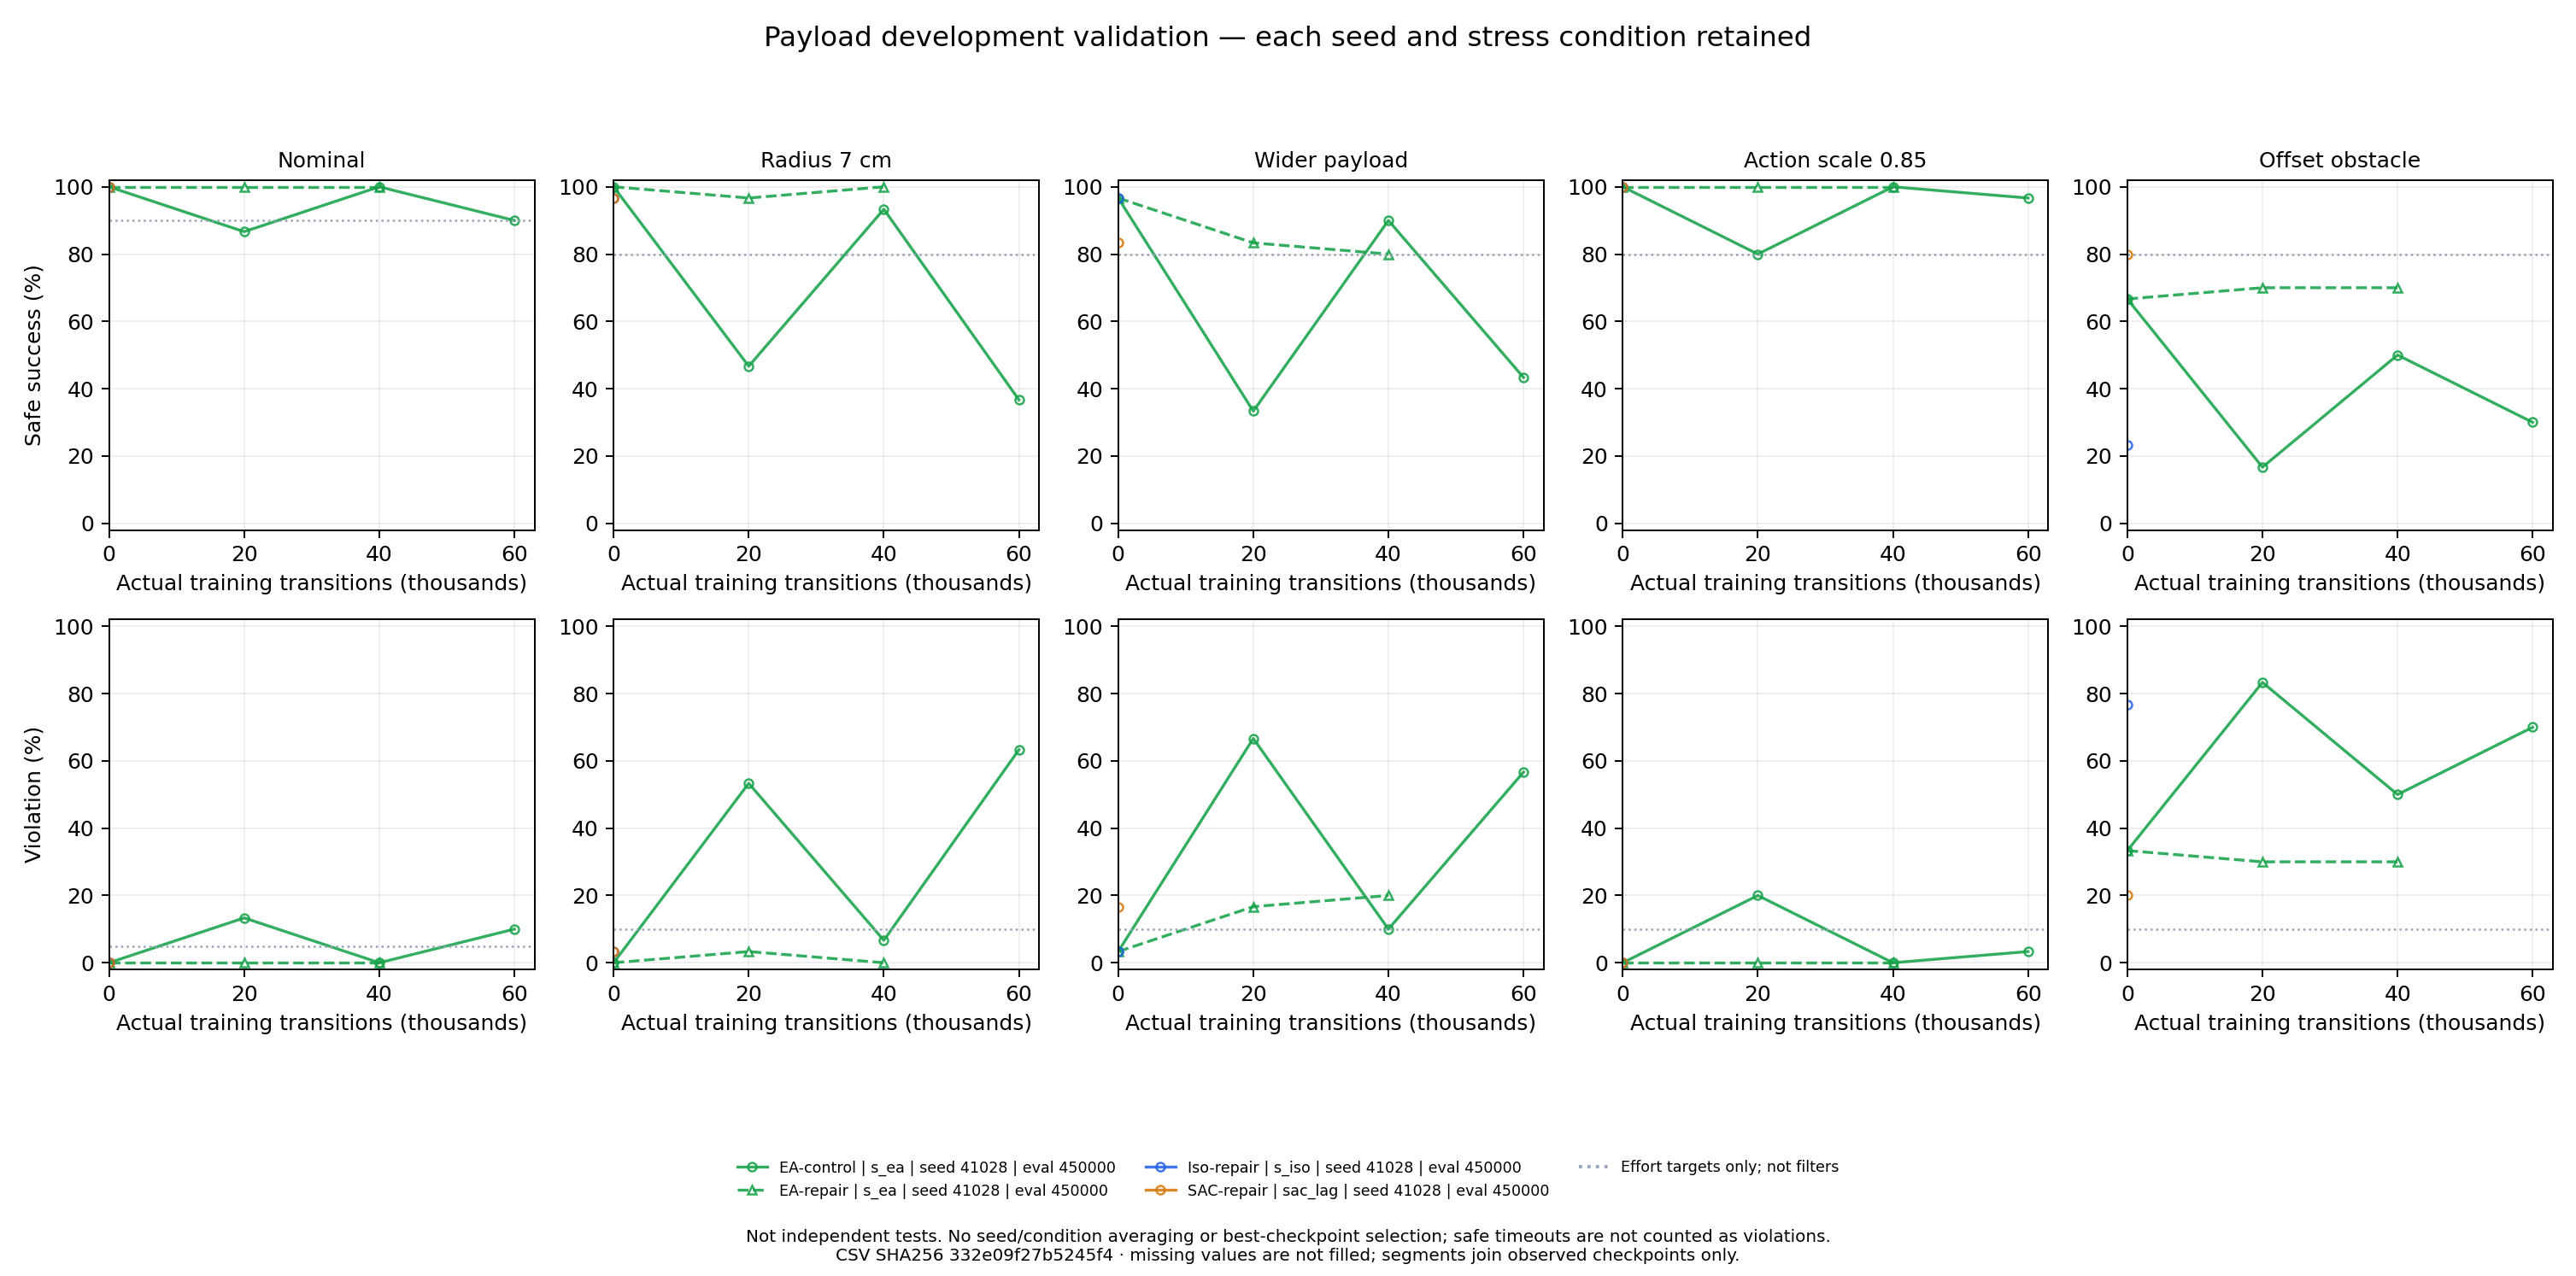

The file beside this chart, header and first rows:
trial_id, method, training_seed, steps, full_checkpoint_steps, phase, condition, evaluation_seed, episodes, safe_success, violation, time_to_goal_capped_seconds, new_training_violations, historical_parent_reference, final_independent_test
EA-control, s_ea, 41028, 0, 240000, reference, nominal, 450000, 30, 1.0, 0.0, 0.7387, 0, True, False
EA-control, s_ea, 41028, 0, 240000, reference, radius_070, 450000, 30, 1.0, 0.0, 0.7333, 0, True, False
EA-control, s_ea, 41028, 0, 240000, reference, payload_wide, 450000, 30, 0.9667, 0.03333, 0.84, 0, True, False
EA-control, s_ea, 41028, 0, 240000, reference, execution_scale_085, 450000, 30, 1.0, 0.0, 0.8507, 0, True, False
EA-control, s_ea, 41028, 0, 240000, reference, alternative_route, 450000, 30, 0.6667, 0.3333, 2.049, 0, True, False
EA-control, s_ea, 41028, 20000, 260000, development, nominal, 450000, 30, 0.8667, 0.1333, 1.147, 64, False, False
EA-control, s_ea, 41028, 20000, 260000, development, radius_070, 450000, 30, 0.4667, 0.5333, 2.455, 64, False, False
EA-control, s_ea, 41028, 20000, 260000, development, payload_wide, 450000, 30, 0.3333, 0.6667, 2.901, 64, False, False
EA-control, s_ea, 41028, 20000, 260000, development, execution_scale_085, 450000, 30, 0.8, 0.2, 1.467, 64, False, False
EA-control, s_ea, 41028, 20000, 260000, development, alternative_route, 450000, 30, 0.1667, 0.8333, 3.461, 64, False, False
EA-control, s_ea, 41028, 40000, 280000, development, nominal, 450000, 30, 1.0, 0.0, 0.7373, 122, False, False
EA-control, s_ea, 41028, 40000, 280000, development, radius_070, 450000, 30, 0.9333, 0.06667, 0.948, 122, False, False
EA-control, s_ea, 41028, 40000, 280000, development, payload_wide, 450000, 30, 0.9, 0.1, 1.052, 122, False, False
EA-control, s_ea, 41028, 40000, 280000, development, execution_scale_085, 450000, 30, 1.0, 0.0, 0.8613, 122, False, False
EA-control, s_ea, 41028, 40000, 280000, development, alternative_route, 450000, 30, 0.5, 0.5, 2.453, 122, False, False
EA-control, s_ea, 41028, 60000, 300000, development, nominal, 450000, 30, 0.9, 0.1, 1.052, 188, False, False
EA-control, s_ea, 41028, 60000, 300000, development, radius_070, 450000, 30, 0.3667, 0.6333, 2.787, 188, False, False
EA-control, s_ea, 41028, 60000, 300000, development, payload_wide, 450000, 30, 0.4333, 0.5667, 2.576, 188, False, False
EA-control, s_ea, 41028, 60000, 300000, development, execution_scale_085, 450000, 30, 0.9667, 0.03333, 0.9507, 188, False, False
EA-control, s_ea, 41028, 60000, 300000, development, alternative_route, 450000, 30, 0.3, 0.7, 3.063, 188, False, False
EA-repair, s_ea, 41028, 0, 240000, reference, nominal, 450000, 30, 1.0, 0.0, 0.7387, 0, True, False
EA-repair, s_ea, 41028, 0, 240000, reference, radius_070, 450000, 30, 1.0, 0.0, 0.7333, 0, True, False
EA-repair, s_ea, 41028, 0, 240000, reference, payload_wide, 450000, 30, 0.9667, 0.03333, 0.84, 0, True, False
EA-repair, s_ea, 41028, 0, 240000, reference, execution_scale_085, 450000, 30, 1.0, 0.0, 0.8507, 0, True, False
EA-repair, s_ea, 41028, 0, 240000, reference, alternative_route, 450000, 30, 0.6667, 0.3333, 2.049, 0, True, False
EA-repair, s_ea, 41028, 20000, 260000, development, nominal, 450000, 30, 1.0, 0.0, 0.7267, 110, False, False
EA-repair, s_ea, 41028, 20000, 260000, development, radius_070, 450000, 30, 0.9667, 0.03333, 0.832, 110, False, False
EA-repair, s_ea, 41028, 20000, 260000, development, payload_wide, 450000, 30, 0.8333, 0.1667, 1.265, 110, False, False
EA-repair, s_ea, 41028, 20000, 260000, development, execution_scale_085, 450000, 30, 1.0, 0.0, 0.844, 110, False, False
EA-repair, s_ea, 41028, 20000, 260000, development, alternative_route, 450000, 30, 0.7, 0.3, 1.856, 110, False, False
EA-repair, s_ea, 41028, 40000, 280000, development, nominal, 450000, 30, 1.0, 0.0, 0.7267, 206, False, False
EA-repair, s_ea, 41028, 40000, 280000, development, radius_070, 450000, 30, 1.0, 0.0, 0.7267, 206, False, False
EA-repair, s_ea, 41028, 40000, 280000, development, payload_wide, 450000, 30, 0.8, 0.2, 1.376, 206, False, False
EA-repair, s_ea, 41028, 40000, 280000, development, execution_scale_085, 450000, 30, 1.0, 0.0, 0.8467, 206, False, False
EA-repair, s_ea, 41028, 40000, 280000, development, alternative_route, 450000, 30, 0.7, 0.3, 1.852, 206, False, False
Iso-repair, s_iso, 41028, 0, 120000, reference, nominal, 450000, 30, 1.0, 0.0, 0.736, 0, True, False
Iso-repair, s_iso, 41028, 0, 120000, reference, radius_070, 450000, 30, 0.9667, 0.03333, 0.844, 0, True, False
Iso-repair, s_iso, 41028, 0, 120000, reference, payload_wide, 450000, 30, 0.9667, 0.03333, 0.8427, 0, True, False
Iso-repair, s_iso, 41028, 0, 120000, reference, execution_scale_085, 450000, 30, 1.0, 0.0, 0.8533, 0, True, False
Iso-repair, s_iso, 41028, 0, 120000, reference, alternative_route, 450000, 30, 0.2333, 0.7667, 3.249, 0, True, False
SAC-repair, sac_lag, 41028, 0, 300000, reference, nominal, 450000, 30, 1.0, 0.0, 0.716, 0, True, False
SAC-repair, sac_lag, 41028, 0, 300000, reference, radius_070, 450000, 30, 0.9667, 0.03333, 0.8253, 0, True, False
SAC-repair, sac_lag, 41028, 0, 300000, reference, payload_wide, 450000, 30, 0.8333, 0.1667, 1.267, 0, True, False
SAC-repair, sac_lag, 41028, 0, 300000, reference, execution_scale_085, 450000, 30, 1.0, 0.0, 0.832, 0, True, False
SAC-repair, sac_lag, 41028, 0, 300000, reference, alternative_route, 450000, 30, 0.8, 0.2, 1.527, 0, True, False
